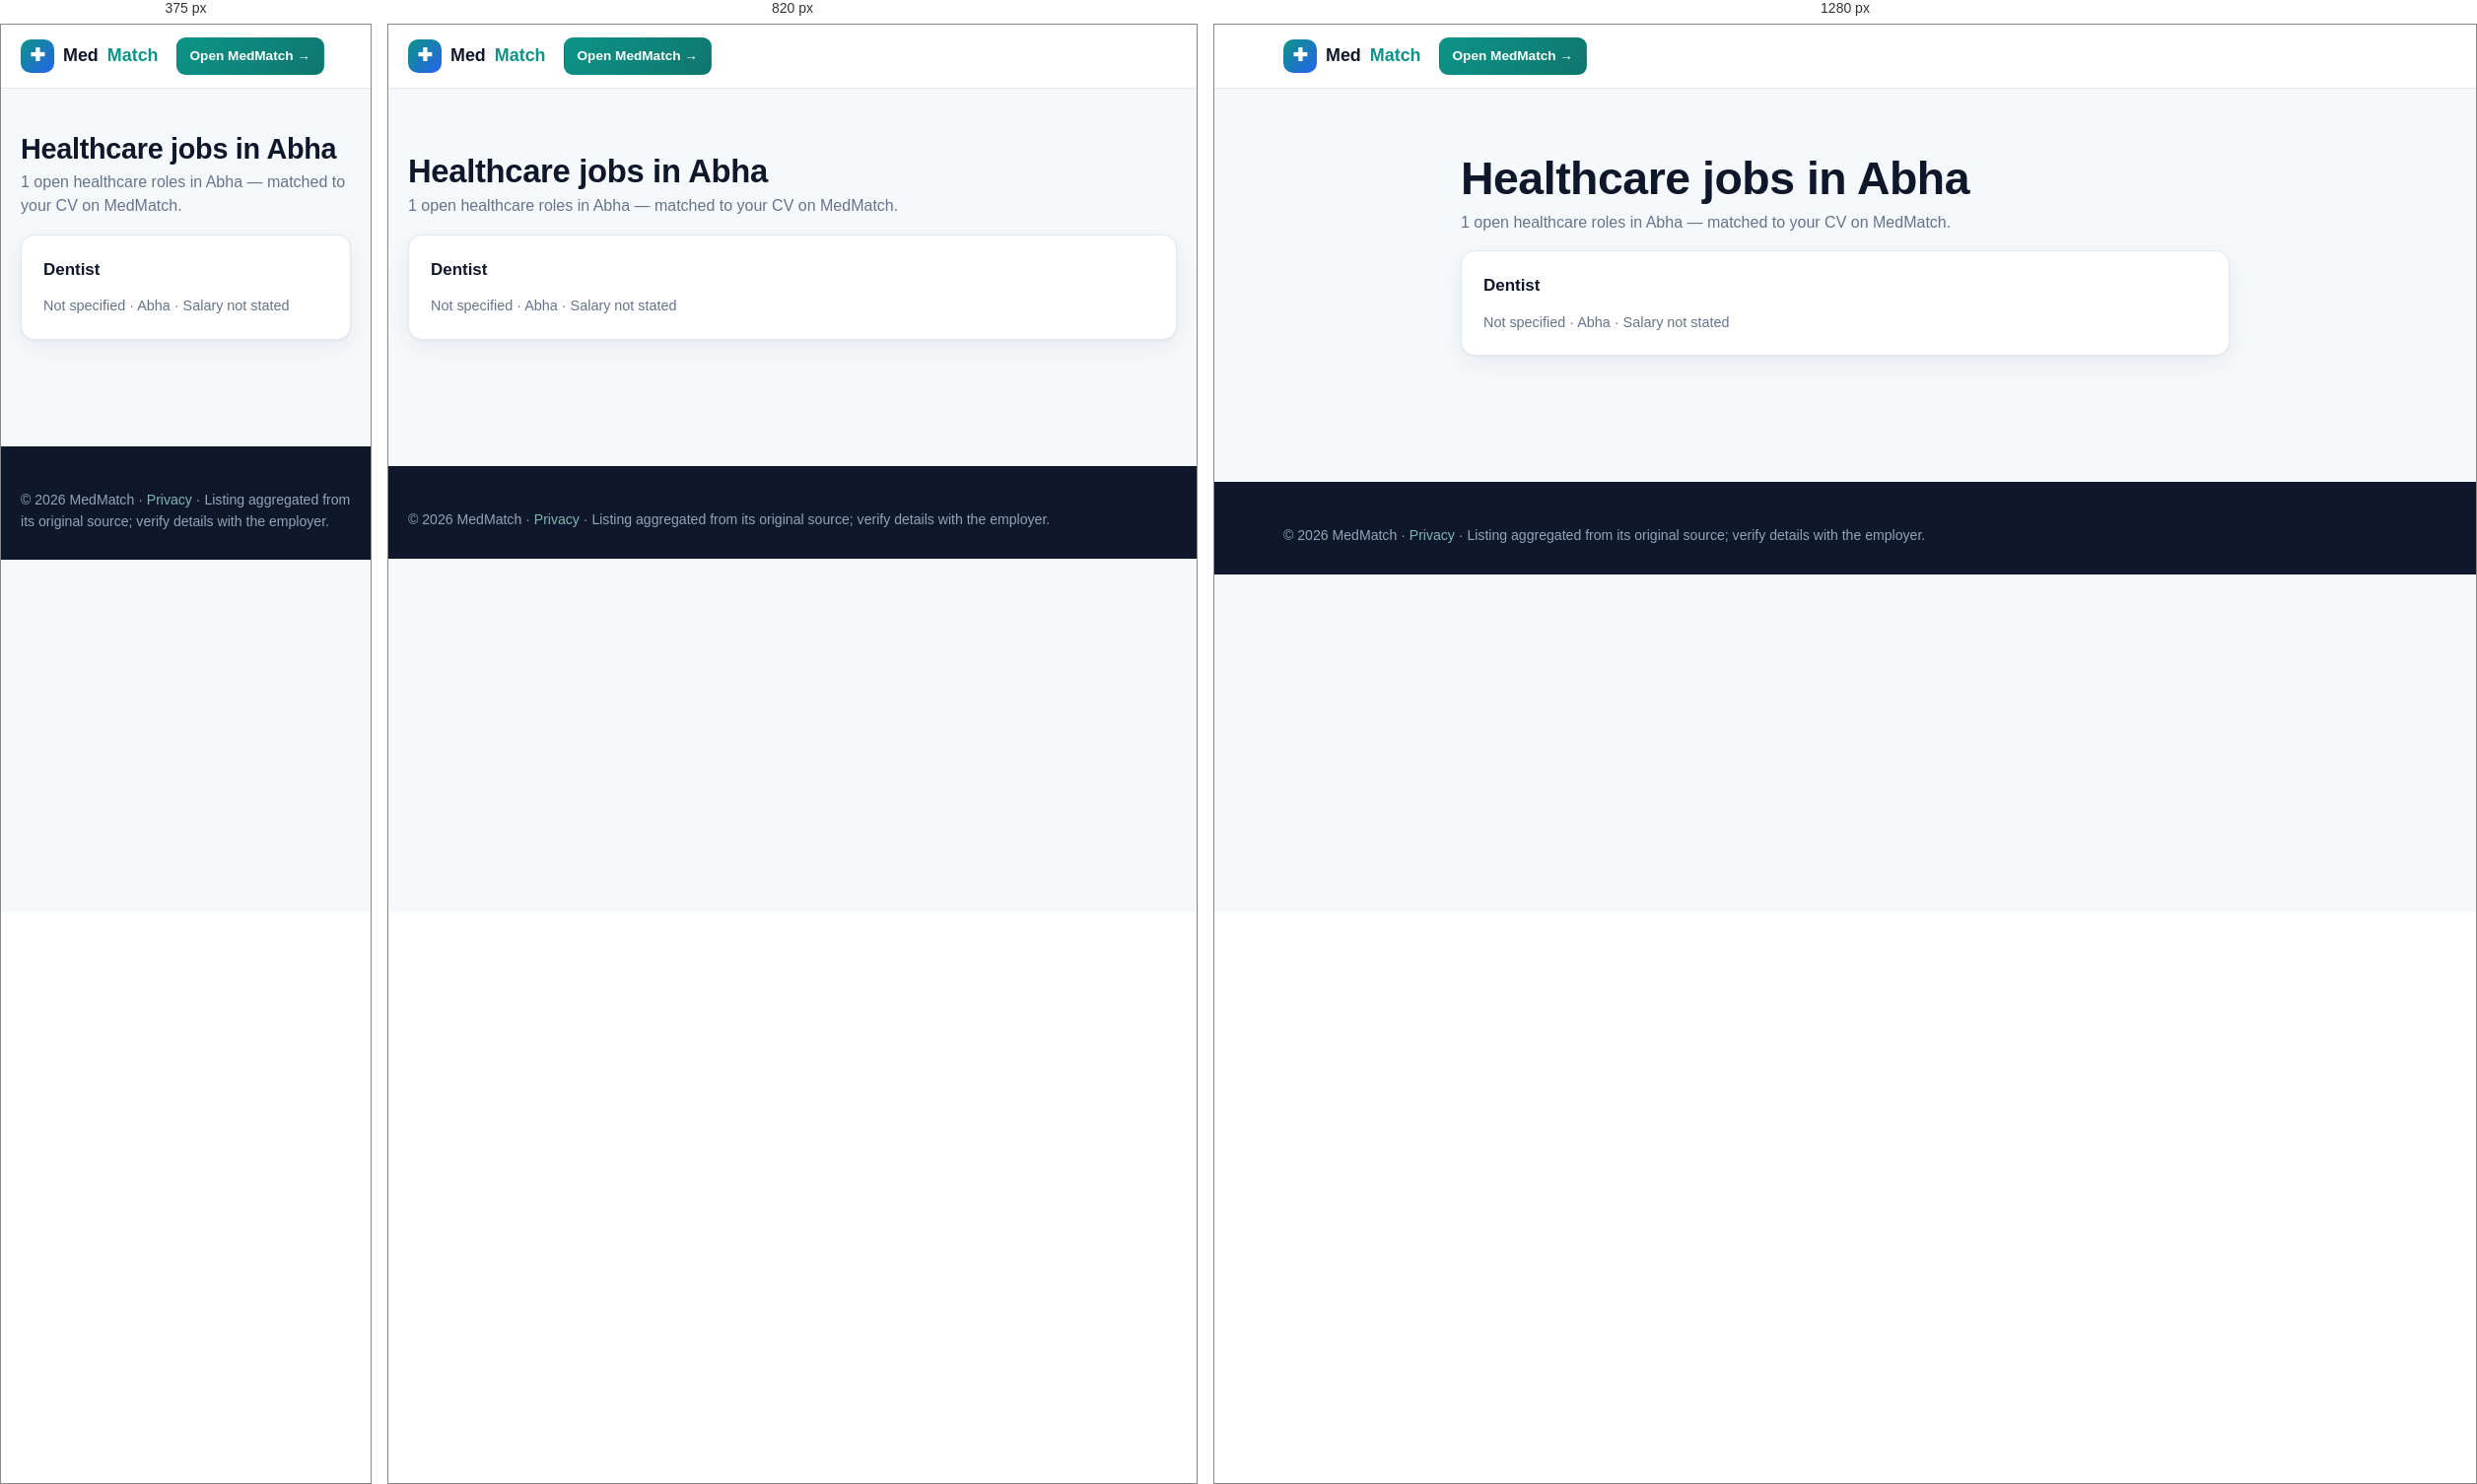
Rendered at 375 px, 820 px and 1280 px, left to right.

<!-- file: city-abha.html -->
<!doctype html>
<html lang="en">
<head>
<meta charset="utf-8">
<meta name="viewport" content="width=device-width, initial-scale=1">
<title>Healthcare jobs in Abha | MedMatch</title>
<meta name="description" content="1 open healthcare roles in Abha — matched to your CV on MedMatch.">
<link rel="canonical" href="https://ahmedosama846-spec.github.io/medmatch/jobs/city-abha.html">
<meta property="og:type" content="article">
<meta property="og:title" content="Healthcare jobs in Abha | MedMatch">
<meta property="og:description" content="1 open healthcare roles in Abha — matched to your CV on MedMatch.">
<meta property="og:url" content="https://ahmedosama846-spec.github.io/medmatch/jobs/city-abha.html">

<link rel="stylesheet" href="../styles.css">
</head>
<body>
<nav class="nav"><div class="nav-inner">
<a class="brand" href="../index.html"><span class="logo">✚</span>Med<em>Match</em></a>
<div class="nav-cta"><a class="btn btn-primary btn-sm" href="../index.html">Open MedMatch →</a></div>
</div></nav>
<section class="section"><div class="container" style="max-width:820px">
<h1 style='margin:0 0 4px'>Healthcare jobs in Abha</h1><p class='muted'>1 open healthcare roles in Abha — matched to your CV on MedMatch.</p><div class='grid'><div class="card hover job-card"><p class="job-title"><a href="jb8461819258746014725.html" style="color:inherit;text-decoration:none">Dentist</a></p><div class="job-emp">Not specified · Abha · Salary not stated</div></div></div>
</div></section>
<footer class="footer"><div class="container"><p style="margin:0">© 2026 MedMatch · <a href="../privacy.html" style="color:#7fb5ae">Privacy</a> · Listing aggregated from its original source; verify details with the employer.</p></div></footer>
</body>
</html>


/* @media block from styles.css */
@media(max-width:960px){
  .hero-grid{grid-template-columns:1fr}
  .grid-4{grid-template-columns:repeat(2,1fr)}
  .grid-3{grid-template-columns:repeat(2,1fr)}
  .jobs-layout{grid-template-columns:1fr}
  .filters{position:static}
  .footer .cols{grid-template-columns:1fr 1fr}
}

/* @media block from styles.css */
@media(max-width:680px){
  .nav-links{display:none;position:absolute;top:64px;left:0;right:0;background:#fff;flex-direction:column;padding:12px;border-bottom:1px solid var(--line);box-shadow:var(--shadow-lg)}
  .nav-links.open{display:flex}
  .burger{display:block}
  .grid-2,.grid-3,.grid-4,.form-row,.form-row-3{grid-template-columns:1fr}
  .stats-row{grid-template-columns:repeat(2,1fr)}
  .bd-row{grid-template-columns:110px 1fr 44px}
  .job-top{flex-direction:column}
  .section{padding:44px 0}
}